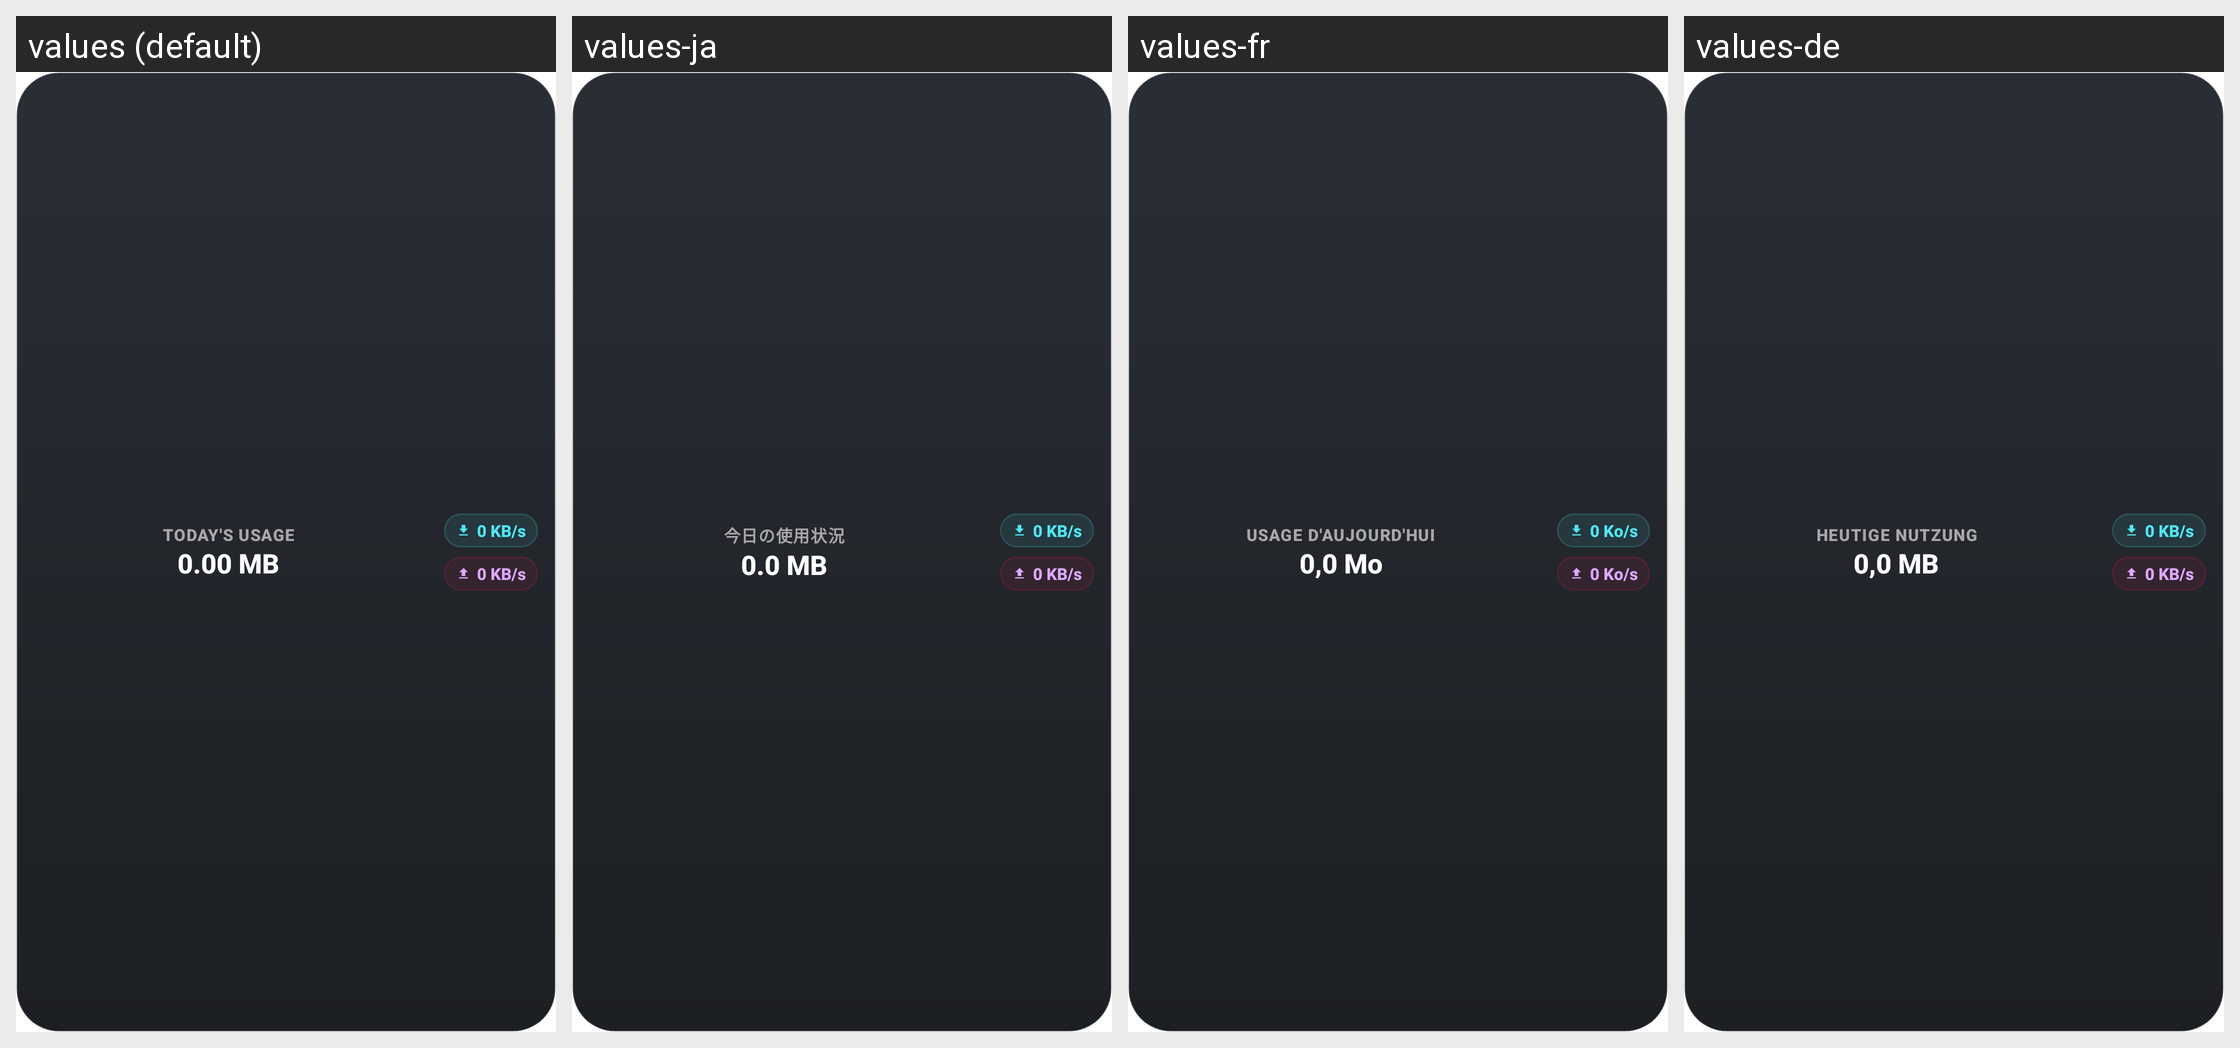

Translations of the strings shown on this Android screen, per locale in the grid:
Android screen res/layout/widget_speed_usage_compact.xml rendered under 4 locales, left to right: values (default), values-ja, values-fr, values-de. Device: Nexus 5 (rendered at 1080×1920; each locale shown at half size, 540×960, under a caption strip naming it); theme Theme.App.Starting.
Other locales in the repository, not shown: values-ar, values-es, values-hi, values-id, values-it, values-ko, values-pl, values-pt, values-ru, values-tr, values-uk, values-vi, values-zh.
Strings drawn on this screen, with the default value and each locale's value (text and hints the layout hard-codes, and strings that could not be matched under every locale, appear in the picture but are not listed):

label_todays_usage
  values: Today's usage
  values-ja: 今日の使用状況
  values-fr: Usage d'aujourd'hui
  values-de: Heutige Nutzung

placeholder_usage
  values: 0.00 MB
  values-ja: 0.0 MB
  values-fr: 0,0 Mo
  values-de: 0,0 MB

placeholder_speed
  values: 0 KB/s
  values-ja: 0 KB/s
  values-fr: 0 Ko/s
  values-de: 0 KB/s
